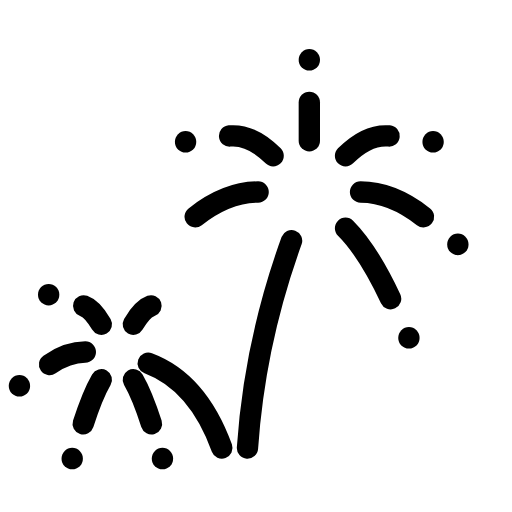
t = 0.00 s
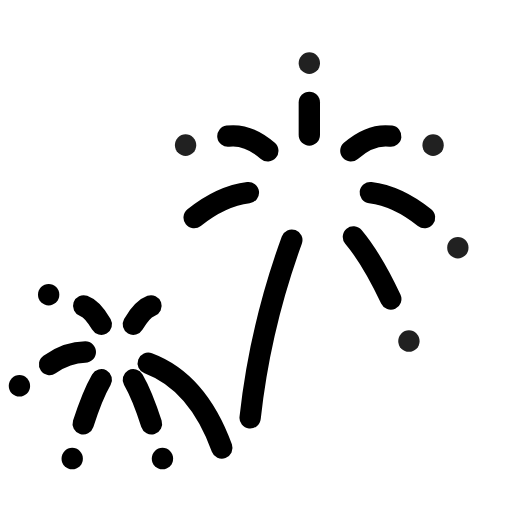
t = 0.45 s
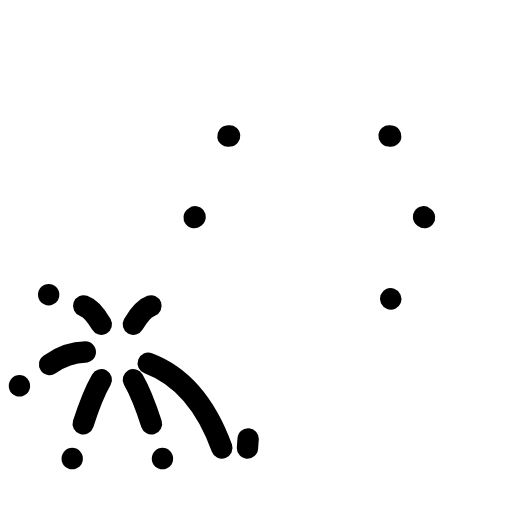
t = 1.02 s
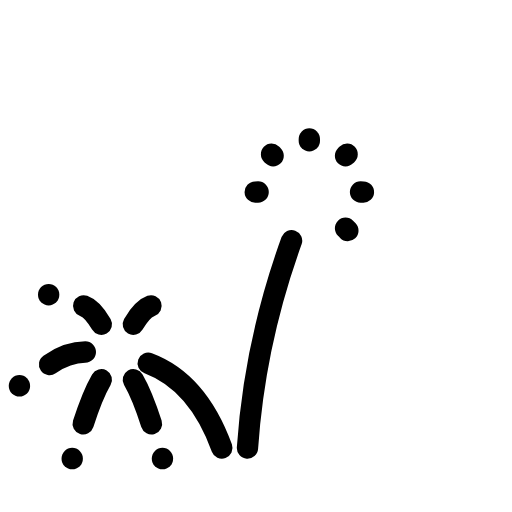
t = 1.50 s
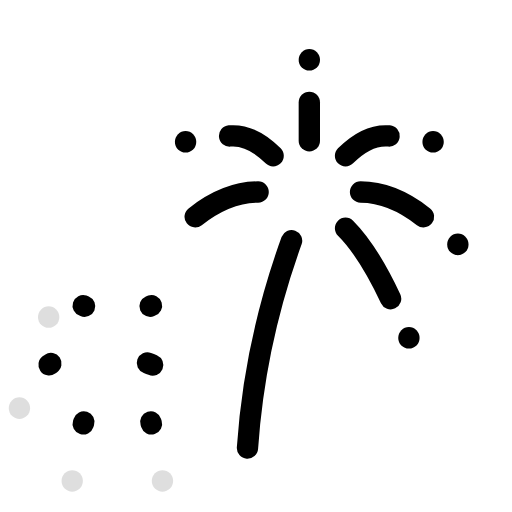
t = 2.03 s
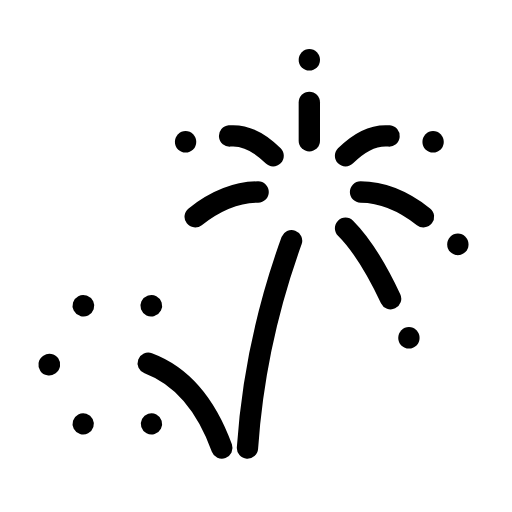
t = 2.48 s

The animated SVG that drew these frames (rendered in a browser with its animation timeline set to each time). Animation: 31 SMIL elements (animate=22,animateTransform=9); one cycle of 3.00 s, repeats indefinitely.

<svg xmlns="http://www.w3.org/2000/svg" width="24" height="24" viewBox="0 0 24 24" fill="none" stroke="currentColor"
     stroke-width="1" stroke-linecap="round" stroke-linejoin="round"
     class="icon icon-streetlight icons-streetlight-animated icon-streetlight-fireworks">
    <path stroke="none" d="M0 0h24v24H0z" fill="none"/>
    <path d="M11.6 21Q11.935 16.048 13.679 11.255" pathLength="1" stroke-dasharray="1 1.1">
        <animate attributeName="stroke-dashoffset" values="0;0;-1.1;1.1;0;0" keyTimes="0;0.1;0.3;0.301;0.45;1" dur="3s" repeatCount="indefinite" calcMode="spline" keySplines="0.42 0 0.58 1;0.42 0 0.58 1;0.42 0 0.58 1;0.42 0 0.58 1;0.42 0 0.58 1"/>
    </path>
    <path d="M16.9 9Q18.4 9 19.9 10.2" pathLength="1" stroke-dasharray="1 1.1">
        <animate attributeName="stroke-dashoffset" values="0;0;-1.1;1.1;1.1;0;0" keyTimes="0;0.1;0.3;0.301;0.45;0.65;1" dur="3s" repeatCount="indefinite" calcMode="spline" keySplines="0.42 0 0.58 1;0.42 0 0.58 1;0.42 0 0.58 1;0.42 0 0.58 1;0.42 0 0.58 1;0.42 0 0.58 1"/>
    </path>
    <path d="M21.462 11.449v.01">
        <animate attributeName="opacity" values="1;1;0;0;1;1" keyTimes="0;0.1;0.3;0.63;0.65;1" dur="3s" repeatCount="indefinite" calcMode="spline" keySplines="0.42 0 0.58 1;0.42 0 0.58 1;0.42 0 0.58 1;0.42 0 0.58 1;0.42 0 0.58 1"/>
        <animateTransform attributeName="transform" type="translate" values="0 0;0 0;0 1.2;0 0;0 0;0 0" keyTimes="0;0.1;0.3;0.301;0.65;1" dur="3s" repeatCount="indefinite" calcMode="spline" keySplines="0.42 0 0.58 1;0.42 0 0.58 1;0.42 0 0.58 1;0.42 0 0.58 1;0.42 0 0.58 1"/>
    </path>
    <path d="M16.197 10.697Q17.258 11.758 18.318 14.018" pathLength="1" stroke-dasharray="1 1.1">
        <animate attributeName="stroke-dashoffset" values="0;0;-1.1;1.1;1.1;0;0" keyTimes="0;0.1;0.3;0.301;0.45;0.65;1" dur="3s" repeatCount="indefinite" calcMode="spline" keySplines="0.42 0 0.58 1;0.42 0 0.58 1;0.42 0 0.58 1;0.42 0 0.58 1;0.42 0 0.58 1;0.42 0 0.58 1"/>
    </path>
    <path d="M19.168 15.829v.01">
        <animate attributeName="opacity" values="1;1;0;0;1;1" keyTimes="0;0.1;0.3;0.63;0.65;1" dur="3s" repeatCount="indefinite" calcMode="spline" keySplines="0.42 0 0.58 1;0.42 0 0.58 1;0.42 0 0.58 1;0.42 0 0.58 1;0.42 0 0.58 1"/>
        <animateTransform attributeName="transform" type="translate" values="0 0;0 0;0 1.2;0 0;0 0;0 0" keyTimes="0;0.1;0.3;0.301;0.65;1" dur="3s" repeatCount="indefinite" calcMode="spline" keySplines="0.42 0 0.58 1;0.42 0 0.58 1;0.42 0 0.58 1;0.42 0 0.58 1;0.42 0 0.58 1"/>
    </path>
    <path d="M12.1 9Q10.6 9 9.1 10.2" pathLength="1" stroke-dasharray="1 1.1">
        <animate attributeName="stroke-dashoffset" values="0;0;-1.1;1.1;1.1;0;0" keyTimes="0;0.1;0.3;0.301;0.45;0.65;1" dur="3s" repeatCount="indefinite" calcMode="spline" keySplines="0.42 0 0.58 1;0.42 0 0.58 1;0.42 0 0.58 1;0.42 0 0.58 1;0.42 0 0.58 1;0.42 0 0.58 1"/>
    </path>
    <path d="M12.803 7.303Q11.742 6.242 10.682 6.382" pathLength="1" stroke-dasharray="1 1.1">
        <animate attributeName="stroke-dashoffset" values="0;0;-1.1;1.1;1.1;0;0" keyTimes="0;0.1;0.3;0.301;0.45;0.65;1" dur="3s" repeatCount="indefinite" calcMode="spline" keySplines="0.42 0 0.58 1;0.42 0 0.58 1;0.42 0 0.58 1;0.42 0 0.58 1;0.42 0 0.58 1;0.42 0 0.58 1"/>
    </path>
    <path d="M8.699 6.642v.01">
        <animate attributeName="opacity" values="1;1;0;0;1;1" keyTimes="0;0.1;0.3;0.63;0.65;1" dur="3s" repeatCount="indefinite" calcMode="spline" keySplines="0.42 0 0.58 1;0.42 0 0.58 1;0.42 0 0.58 1;0.42 0 0.58 1;0.42 0 0.58 1"/>
        <animateTransform attributeName="transform" type="translate" values="0 0;0 0;0 1.2;0 0;0 0;0 0" keyTimes="0;0.1;0.3;0.301;0.65;1" dur="3s" repeatCount="indefinite" calcMode="spline" keySplines="0.42 0 0.58 1;0.42 0 0.58 1;0.42 0 0.58 1;0.42 0 0.58 1;0.42 0 0.58 1"/>
    </path>
    <path d="M14.5 6.6Q14.5 5.1 14.5 4.8" pathLength="1" stroke-dasharray="1 1.1">
        <animate attributeName="stroke-dashoffset" values="0;0;-1.1;1.1;1.1;0;0" keyTimes="0;0.1;0.3;0.301;0.45;0.65;1" dur="3s" repeatCount="indefinite" calcMode="spline" keySplines="0.42 0 0.58 1;0.42 0 0.58 1;0.42 0 0.58 1;0.42 0 0.58 1;0.42 0 0.58 1;0.42 0 0.58 1"/>
    </path>
    <path d="M14.5 2.8v.01">
        <animate attributeName="opacity" values="1;1;0;0;1;1" keyTimes="0;0.1;0.3;0.63;0.65;1" dur="3s" repeatCount="indefinite" calcMode="spline" keySplines="0.42 0 0.58 1;0.42 0 0.58 1;0.42 0 0.58 1;0.42 0 0.58 1;0.42 0 0.58 1"/>
        <animateTransform attributeName="transform" type="translate" values="0 0;0 0;0 1.2;0 0;0 0;0 0" keyTimes="0;0.1;0.3;0.301;0.65;1" dur="3s" repeatCount="indefinite" calcMode="spline" keySplines="0.42 0 0.58 1;0.42 0 0.58 1;0.42 0 0.58 1;0.42 0 0.58 1;0.42 0 0.58 1"/>
    </path>
    <path d="M16.197 7.303Q17.258 6.242 18.318 6.382" pathLength="1" stroke-dasharray="1 1.1">
        <animate attributeName="stroke-dashoffset" values="0;0;-1.1;1.1;1.1;0;0" keyTimes="0;0.1;0.3;0.301;0.45;0.65;1" dur="3s" repeatCount="indefinite" calcMode="spline" keySplines="0.42 0 0.58 1;0.42 0 0.58 1;0.42 0 0.58 1;0.42 0 0.58 1;0.42 0 0.58 1;0.42 0 0.58 1"/>
    </path>
    <path d="M20.301 6.642v.01">
        <animate attributeName="opacity" values="1;1;0;0;1;1" keyTimes="0;0.1;0.3;0.63;0.65;1" dur="3s" repeatCount="indefinite" calcMode="spline" keySplines="0.42 0 0.58 1;0.42 0 0.58 1;0.42 0 0.58 1;0.42 0 0.58 1;0.42 0 0.58 1"/>
        <animateTransform attributeName="transform" type="translate" values="0 0;0 0;0 1.2;0 0;0 0;0 0" keyTimes="0;0.1;0.3;0.301;0.65;1" dur="3s" repeatCount="indefinite" calcMode="spline" keySplines="0.42 0 0.58 1;0.42 0 0.58 1;0.42 0 0.58 1;0.42 0 0.58 1;0.42 0 0.58 1"/>
    </path>
    <path d="M10.4 21Q9.259 17.868 6.91 17.013" pathLength="1" stroke-dasharray="1 1.1">
        <animate attributeName="stroke-dashoffset" values="0;0;-1.1;1.1;0;0" keyTimes="0;0.55;0.72;0.721;0.82;1" dur="3s" repeatCount="indefinite" calcMode="spline" keySplines="0.42 0 0.58 1;0.42 0 0.58 1;0.42 0 0.58 1;0.42 0 0.58 1;0.42 0 0.58 1"/>
    </path>
    <path d="M6.25 17.799Q6.675 18.535 7.1 19.871" pathLength="1" stroke-dasharray="1 1.1">
        <animate attributeName="stroke-dashoffset" values="0;0;-1.1;1.1;1.1;0" keyTimes="0;0.55;0.72;0.721;0.82;1" dur="3s" repeatCount="indefinite" calcMode="spline" keySplines="0.42 0 0.58 1;0.42 0 0.58 1;0.42 0 0.58 1;0.42 0 0.58 1;0.42 0 0.58 1"/>
    </path>
    <path d="M7.615 21.491v.01">
        <animate attributeName="opacity" values="1;1;0;0;1" keyTimes="0;0.55;0.72;0.98;1" dur="3s" repeatCount="indefinite" calcMode="spline" keySplines="0.42 0 0.58 1;0.42 0 0.58 1;0.42 0 0.58 1;0.42 0 0.58 1"/>
        <animateTransform attributeName="transform" type="translate" values="0 0;0 0;0 1.2;0 0;0 0" keyTimes="0;0.55;0.72;0.721;1" dur="3s" repeatCount="indefinite" calcMode="spline" keySplines="0.42 0 0.58 1;0.42 0 0.58 1;0.42 0 0.58 1;0.42 0 0.58 1"/>
    </path>
    <path d="M4.75 17.799Q4.325 18.535 3.9 19.871" pathLength="1" stroke-dasharray="1 1.1">
        <animate attributeName="stroke-dashoffset" values="0;0;-1.1;1.1;1.1;0" keyTimes="0;0.55;0.72;0.721;0.82;1" dur="3s" repeatCount="indefinite" calcMode="spline" keySplines="0.42 0 0.58 1;0.42 0 0.58 1;0.42 0 0.58 1;0.42 0 0.58 1;0.42 0 0.58 1"/>
    </path>
    <path d="M3.385 21.491v.01">
        <animate attributeName="opacity" values="1;1;0;0;1" keyTimes="0;0.55;0.72;0.98;1" dur="3s" repeatCount="indefinite" calcMode="spline" keySplines="0.42 0 0.58 1;0.42 0 0.58 1;0.42 0 0.58 1;0.42 0 0.58 1"/>
        <animateTransform attributeName="transform" type="translate" values="0 0;0 0;0 1.2;0 0;0 0" keyTimes="0;0.55;0.72;0.721;1" dur="3s" repeatCount="indefinite" calcMode="spline" keySplines="0.42 0 0.58 1;0.42 0 0.58 1;0.42 0 0.58 1;0.42 0 0.58 1"/>
    </path>
    <path d="M4 16.5Q3.15 16.5 2.3 17.1" pathLength="1" stroke-dasharray="1 1.1">
        <animate attributeName="stroke-dashoffset" values="0;0;-1.1;1.1;1.1;0" keyTimes="0;0.55;0.72;0.721;0.82;1" dur="3s" repeatCount="indefinite" calcMode="spline" keySplines="0.42 0 0.58 1;0.42 0 0.58 1;0.42 0 0.58 1;0.42 0 0.58 1;0.42 0 0.58 1"/>
    </path>
    <path d="M0.911 18.08v.01">
        <animate attributeName="opacity" values="1;1;0;0;1" keyTimes="0;0.55;0.72;0.98;1" dur="3s" repeatCount="indefinite" calcMode="spline" keySplines="0.42 0 0.58 1;0.42 0 0.58 1;0.42 0 0.58 1;0.42 0 0.58 1"/>
        <animateTransform attributeName="transform" type="translate" values="0 0;0 0;0 1.2;0 0;0 0" keyTimes="0;0.55;0.72;0.721;1" dur="3s" repeatCount="indefinite" calcMode="spline" keySplines="0.42 0 0.58 1;0.42 0 0.58 1;0.42 0 0.58 1;0.42 0 0.58 1"/>
    </path>
    <path d="M4.75 15.201Q4.325 14.465 3.9 14.329" pathLength="1" stroke-dasharray="1 1.1">
        <animate attributeName="stroke-dashoffset" values="0;0;-1.1;1.1;1.1;0" keyTimes="0;0.55;0.72;0.721;0.82;1" dur="3s" repeatCount="indefinite" calcMode="spline" keySplines="0.42 0 0.58 1;0.42 0 0.58 1;0.42 0 0.58 1;0.42 0 0.58 1;0.42 0 0.58 1"/>
    </path>
    <path d="M2.281 13.81v.01">
        <animate attributeName="opacity" values="1;1;0;0;1" keyTimes="0;0.55;0.72;0.98;1" dur="3s" repeatCount="indefinite" calcMode="spline" keySplines="0.42 0 0.58 1;0.42 0 0.58 1;0.42 0 0.58 1;0.42 0 0.58 1"/>
        <animateTransform attributeName="transform" type="translate" values="0 0;0 0;0 1.2;0 0;0 0" keyTimes="0;0.55;0.72;0.721;1" dur="3s" repeatCount="indefinite" calcMode="spline" keySplines="0.42 0 0.58 1;0.42 0 0.58 1;0.42 0 0.58 1;0.42 0 0.58 1"/>
    </path>
    <path d="M6.25 15.201Q6.675 14.465 7.1 14.329" pathLength="1" stroke-dasharray="1 1.1">
        <animate attributeName="stroke-dashoffset" values="0;0;-1.1;1.1;1.1;0" keyTimes="0;0.55;0.72;0.721;0.82;1" dur="3s" repeatCount="indefinite" calcMode="spline" keySplines="0.42 0 0.58 1;0.42 0 0.58 1;0.42 0 0.58 1;0.42 0 0.58 1;0.42 0 0.58 1"/>
    </path>
</svg>
